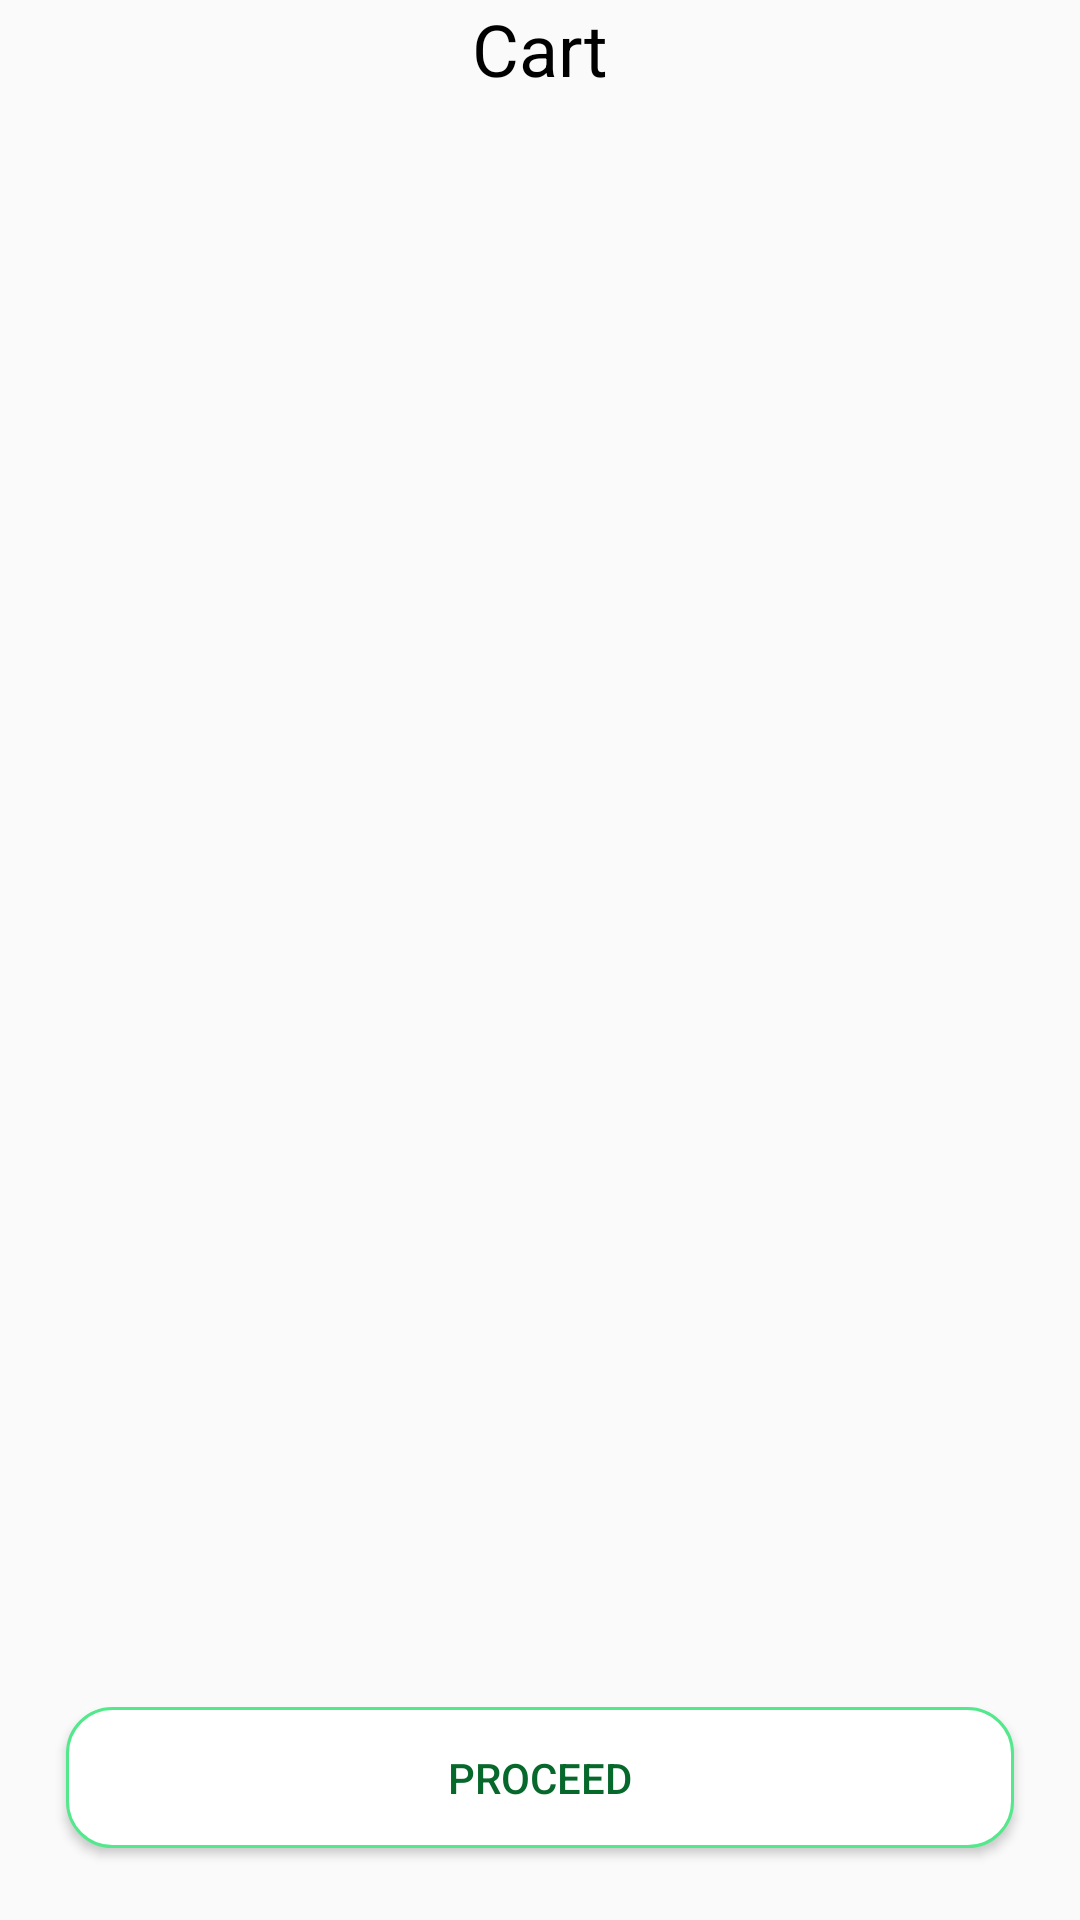

This screen was rendered from an Android layout file. Write that file and the resources it references.
<!-- AndroidManifest.xml: application theme Theme.MyApplication -->
<!-- res/layout/fragment_cart.xml -->
<?xml version="1.0" encoding="utf-8"?>
<androidx.constraintlayout.widget.ConstraintLayout
    xmlns:android="http://schemas.android.com/apk/res/android"
    xmlns:app="http://schemas.android.com/apk/res-auto"
    xmlns:tools="http://schemas.android.com/tools"
    android:layout_width="match_parent"
    android:layout_height="match_parent"
    tools:context=".fragment.cartFragment">

    

    <TextView
        android:id="@+id/textView13"
        android:layout_width="wrap_content"
        android:layout_height="wrap_content"

        android:text="Cart"
        android:textColor="@color/black"
        android:textSize="24sp"
        app:layout_constraintBottom_toBottomOf="parent"
        app:layout_constraintEnd_toEndOf="parent"
        app:layout_constraintStart_toStartOf="parent"
        app:layout_constraintTop_toTopOf="parent"
        app:layout_constraintVertical_bias="0.0" />



 /*now jo cartitem haai usko is fragement me add karna h ,,so now generate adapter    */


    <androidx.recyclerview.widget.RecyclerView
        android:id="@+id/cartRecyclerView"

        android:layout_width="match_parent"
        android:layout_height="607dp"
        android:layout_marginTop="8dp"
        android:layout_marginBottom="8dp"
        app:layout_constraintBottom_toTopOf="@+id/button2"
        app:layout_constraintEnd_toEndOf="parent"
        app:layout_constraintHorizontal_bias="0.0"
        app:layout_constraintStart_toStartOf="parent"
        app:layout_constraintTop_toBottomOf="@+id/textView13"
        app:layout_constraintVertical_bias="0.002" />

    <androidx.appcompat.widget.AppCompatButton
        android:id="@+id/button2"
        android:layout_width="316dp"
        android:layout_height="47dp"
        android:layout_marginBottom="24dp"
        android:background="@drawable/proceedshape"
        android:elevation="10sp"
        android:text="Proceed"
        android:textColor="#07682C"
        app:layout_constraintBottom_toBottomOf="parent"
        app:layout_constraintEnd_toEndOf="parent"
        app:layout_constraintStart_toStartOf="parent"
        app:layout_constraintTop_toBottomOf="@+id/textView13"
        app:layout_constraintVertical_bias="1.0" />


</androidx.constraintlayout.widget.ConstraintLayout>
<!-- resources referenced by this layout -->
<resources>
  <color name="black">#FF000000</color>
  <!-- drawable proceedshape (drawable) -->
  <?xml version="1.0" encoding="utf-8"?>
  <shape xmlns:android="http://schemas.android.com/apk/res/android">
  <solid android:color="@color/white"/>
      <stroke android:color="@color/endcolor"
          android:width="1dp"/>
      <corners android:radius="15dp"/>
  </shape>
  <style name="Theme.MyApplication" parent="Theme.AppCompat.Light.DarkActionBar">
          
          <item name="colorPrimary">@color/white</item>
          <item name="colorPrimaryDark">@color/purple_700</item>
          <item name="colorAccent">@color/teal_200</item>
          
      </style>
  <color name="white">#FFFFFFFF</color>
  <color name="endcolor">#53E88B</color>
  <color name="purple_700">#FF3700B3</color>
  <color name="teal_200">#FF03DAC5</color>
</resources>
